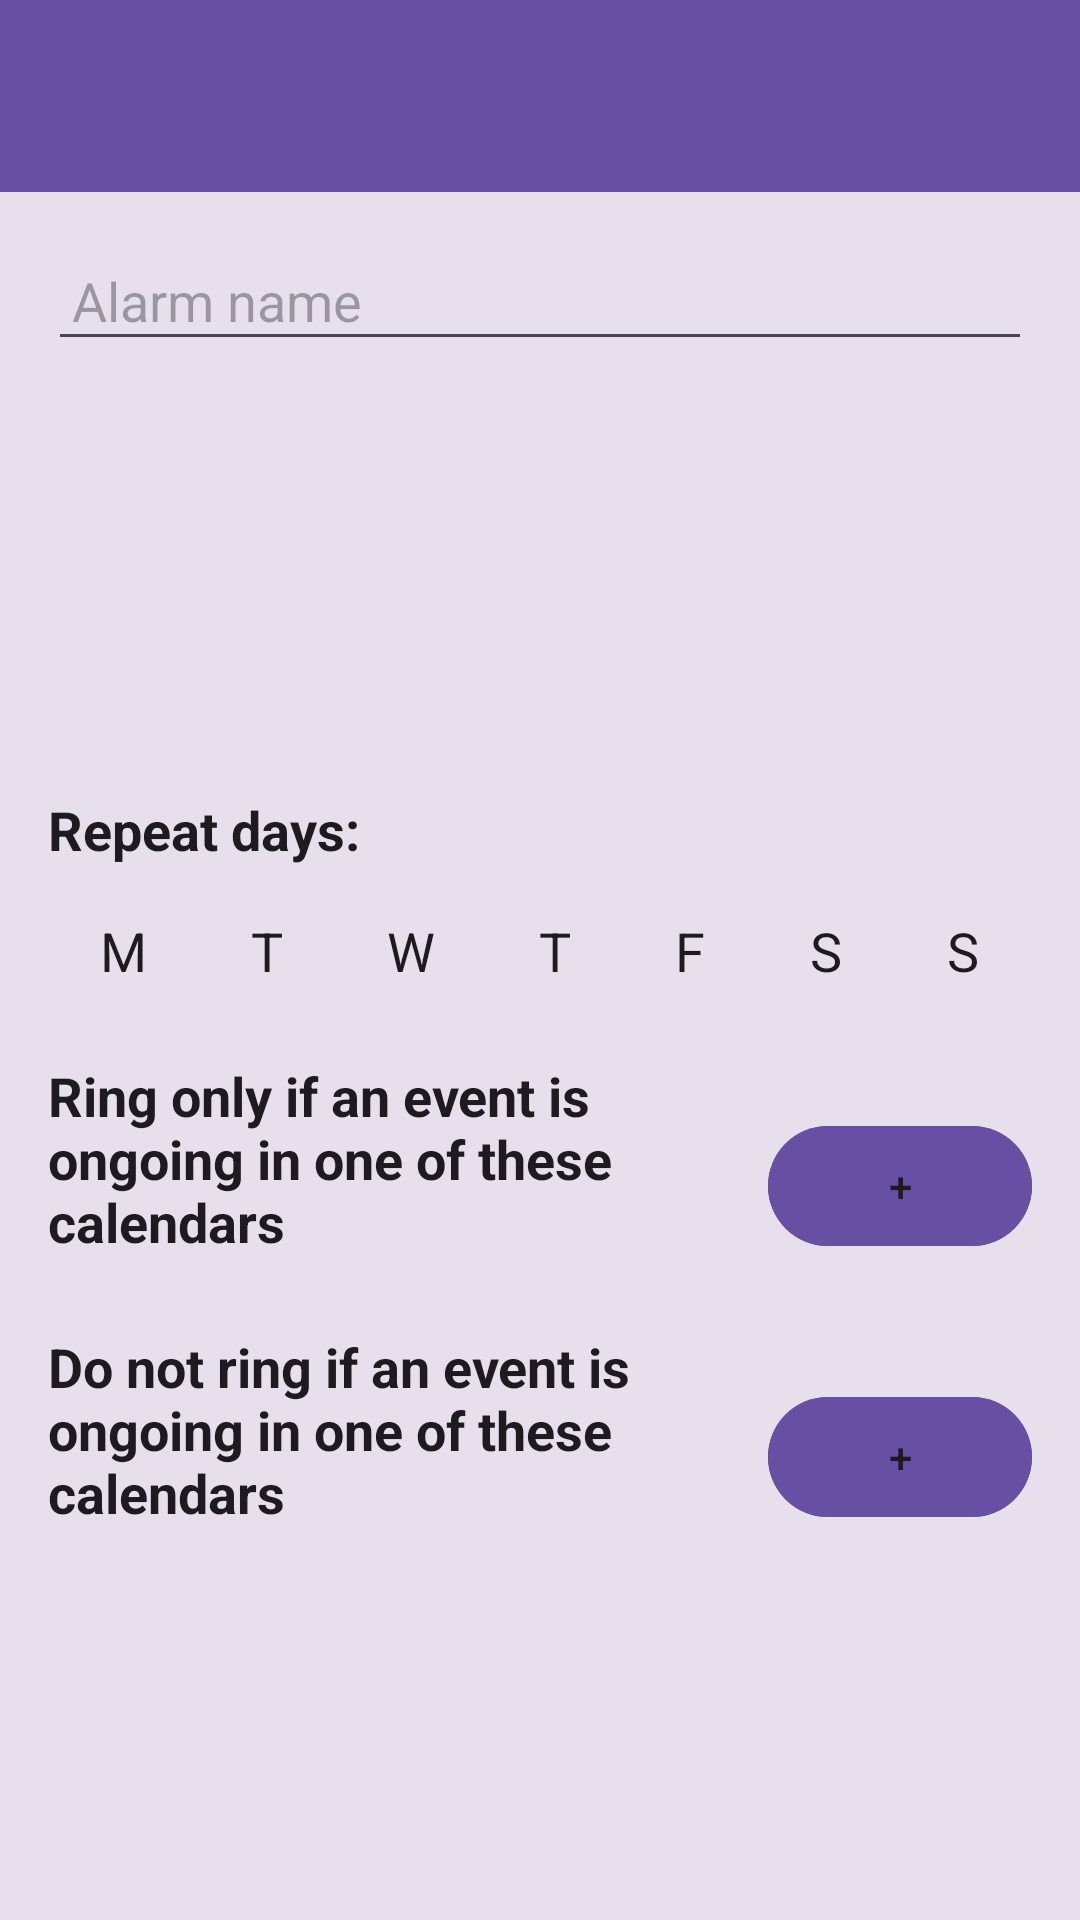

Produce the Android XML layout that renders to this screen, including the resource entries it uses.
<!-- AndroidManifest.xml: application theme AppTheme -->
<!-- res/layout/activity_parametres_alarme.xml -->
<?xml version="1.0" encoding="utf-8"?>
<LinearLayout xmlns:android="http://schemas.android.com/apk/res/android"
    xmlns:app="http://schemas.android.com/apk/res-auto"
    android:layout_width="match_parent"
    android:layout_height="match_parent"
    android:orientation="vertical"
    android:background="?attr/colorPrimary"
    android:fitsSystemWindows="true">

    
    <com.google.android.material.appbar.MaterialToolbar
        android:id="@+id/toolbar"
        android:layout_width="match_parent"
        android:layout_height="?attr/actionBarSize"
        android:background="?attr/colorPrimary"
        android:elevation="4dp"
        android:theme="@style/ThemeOverlay.Material3.Dark.ActionBar"
        app:title="" />

    <ScrollView
        android:layout_width="match_parent"
        android:layout_height="match_parent"
        android:fillViewport="true"
        android:background="?attr/colorSurfaceVariant"
        >
        <LinearLayout
            android:layout_width="match_parent"
            android:layout_height="0dp"
            android:layout_weight="1"
            android:orientation="vertical"
            android:padding="16dp"
            android:background="?attr/colorSurfaceVariant">
            
            <EditText
                android:id="@+id/textTitre"
                android:layout_width="match_parent"
                android:layout_height="wrap_content"
                android:hint="@string/param_alarme"
                android:padding="8dp"
                android:layout_marginBottom="16dp"
                android:maxLines="1"
                android:inputType="text"/>

            
            <TextView
                android:id="@+id/textHeure"
                android:layout_width="match_parent"
                android:layout_height="wrap_content"
                android:gravity="center_horizontal"
                android:textSize="72sp"
                android:textColor="?attr/colorOnSurface"
                android:clickable="true"
                android:focusable="true"
                android:background="?attr/selectableItemBackgroundBorderless"
                android:padding="8dp"
                android:layout_marginBottom="16dp" />

            
            <TextView
                android:layout_width="wrap_content"
                android:layout_height="wrap_content"
                android:text="@string/param_jours_repet"
                android:textSize="18sp"
                android:textColor="?attr/colorOnSurface"
                android:textStyle="bold"
                android:layout_marginBottom="8dp" />

            <LinearLayout
                android:id="@+id/layoutJours"
                android:layout_width="match_parent"
                android:layout_height="wrap_content"
                android:orientation="horizontal"
                android:layout_marginBottom="16dp">

                
                <TextView
                    android:id="@+id/textLundi"
                    android:layout_width="wrap_content"
                    android:layout_height="wrap_content"
                    android:layout_weight="1"
                    android:gravity="center_horizontal"
                    android:text="@string/lettre_lundi"
                    android:textSize="18sp"
                    android:textColor="?attr/colorOnSurface"
                    android:clickable="true"
                    android:focusable="true"
                    android:background="?attr/selectableItemBackgroundBorderless"
                    android:padding="8dp"/>

                <TextView
                    android:id="@+id/textMardi"
                    android:layout_width="wrap_content"
                    android:layout_height="wrap_content"
                    android:layout_weight="1"
                    android:gravity="center_horizontal"
                    android:text="@string/lettre_mardi"
                    android:textSize="18sp"
                    android:textColor="?attr/colorOnSurface"
                    android:clickable="true"
                    android:focusable="true"
                    android:background="?attr/selectableItemBackgroundBorderless"
                    android:padding="8dp"/>

                <TextView
                    android:id="@+id/textMercredi"
                    android:layout_width="wrap_content"
                    android:layout_height="wrap_content"
                    android:layout_weight="1"
                    android:gravity="center_horizontal"
                    android:text="@string/lettre_mercredi"
                    android:textSize="18sp"
                    android:textColor="?attr/colorOnSurface"
                    android:clickable="true"
                    android:focusable="true"
                    android:background="?attr/selectableItemBackgroundBorderless"
                    android:padding="8dp" />

                <TextView
                    android:id="@+id/textJeudi"
                    android:layout_width="wrap_content"
                    android:layout_height="wrap_content"
                    android:layout_weight="1"
                    android:gravity="center_horizontal"
                    android:text="@string/lettre_jeudi"
                    android:textSize="18sp"
                    android:textColor="?attr/colorOnSurface"
                    android:clickable="true"
                    android:focusable="true"
                    android:background="?attr/selectableItemBackgroundBorderless"
                    android:padding="8dp" />

                <TextView
                    android:id="@+id/textVendredi"
                    android:layout_width="wrap_content"
                    android:layout_height="wrap_content"
                    android:layout_weight="1"
                    android:gravity="center_horizontal"
                    android:text="@string/lettre_vendredi"
                    android:textSize="18sp"
                    android:textColor="?attr/colorOnSurface"
                    android:clickable="true"
                    android:focusable="true"
                    android:background="?attr/selectableItemBackgroundBorderless"
                    android:padding="8dp" />

                <TextView
                    android:id="@+id/textSamedi"
                    android:layout_width="wrap_content"
                    android:layout_height="wrap_content"
                    android:layout_weight="1"
                    android:gravity="center_horizontal"
                    android:text="@string/lettre_samedi"
                    android:textSize="18sp"
                    android:textColor="?attr/colorOnSurface"
                    android:clickable="true"
                    android:focusable="true"
                    android:background="?attr/selectableItemBackgroundBorderless"
                    android:padding="8dp" />

                <TextView
                    android:id="@+id/textDimanche"
                    android:layout_width="wrap_content"
                    android:layout_height="wrap_content"
                    android:layout_weight="1"
                    android:gravity="center_horizontal"
                    android:text="@string/lettre_dimanche"
                    android:textSize="18sp"
                    android:textColor="?attr/colorOnSurface"
                    android:clickable="true"
                    android:focusable="true"
                    android:background="?attr/selectableItemBackgroundBorderless"
                    android:padding="8dp" />
            </LinearLayout>

            
            <LinearLayout
                android:layout_width="match_parent"
                android:layout_height="wrap_content"
                android:layout_marginBottom="8dp">
                <TextView
                    android:layout_width="wrap_content"
                    android:layout_height="wrap_content"
                    android:layout_weight="1"
                    android:text="@string/param_restrictions_inclu"
                    android:textSize="18sp"
                    android:textStyle="bold"
                    android:textColor="?attr/colorOnSurface"
                    />
                
                <Button
                    android:id="@+id/buttonAjouterInclusion"
                    android:layout_width="wrap_content"
                    android:layout_height="wrap_content"
                    android:layout_gravity="bottom"
                    android:text="+"
                    android:textColor="?attr/colorOnSurface"
                    android:backgroundTint="?attr/colorPrimary" />
            </LinearLayout>

            <androidx.recyclerview.widget.RecyclerView
                android:id="@+id/recyclerViewInclusions"
                android:layout_width="match_parent"
                android:layout_height="wrap_content"
                android:layout_marginBottom="16dp" />

            
            <LinearLayout
                android:layout_width="match_parent"
                android:layout_height="wrap_content"
                android:layout_marginBottom="8dp">
                <TextView
                    android:layout_width="wrap_content"
                    android:layout_height="wrap_content"
                    android:layout_weight="1"
                    android:text="@string/param_restrictions_exclu"
                    android:textSize="18sp"
                    android:textStyle="bold"
                    android:textColor="?attr/colorOnSurface"
                     />
                
                <Button
                    android:id="@+id/buttonAjouterExclusion"
                    android:layout_width="wrap_content"
                    android:layout_height="wrap_content"
                    android:layout_gravity="bottom"
                    android:text="+"
                    android:textColor="?attr/colorOnSurface"
                    android:backgroundTint="?attr/colorPrimary" />
            </LinearLayout>

            <androidx.recyclerview.widget.RecyclerView
                android:id="@+id/recyclerViewExclusions"
                android:layout_width="match_parent"
                android:layout_height="wrap_content"
                android:layout_marginBottom="16dp" />

        </LinearLayout>
    </ScrollView>
</LinearLayout>
<!-- resources referenced by this layout -->
<resources>
  <string name="lettre_dimanche">S</string>
  <string name="lettre_jeudi">T</string>
  <string name="lettre_lundi">M</string>
  <string name="lettre_mardi">T</string>
  <string name="lettre_mercredi">W</string>
  <string name="lettre_samedi">S</string>
  <string name="lettre_vendredi">F</string>
  <string name="param_alarme">Alarm name</string>
  <string name="param_jours_repet">Repeat days:</string>
  <string name="param_restrictions_exclu">Do not ring if an event is ongoing in one of these calendars</string>
  <string name="param_restrictions_inclu">Ring only if an event is ongoing in one of these calendars</string>
  <style name="AppTheme" parent="Theme.Material3.DayNight.NoActionBar">
          <item name="materialAlertDialogTheme">@style/MaterialAlertDialog</item>
      </style>
  <style name="MaterialAlertDialog" parent="ThemeOverlay.Material3.MaterialAlertDialog">
          <item name="buttonBarPositiveButtonStyle">@style/AlertButton.Positive</item>
          <item name="buttonBarNegativeButtonStyle">@style/AlertButton.Negative</item>
      </style>
  <style name="AlertButton.Positive" parent="Widget.Material3.Button.TextButton">
          <item name="android:textColor">?attr/colorPrimary</item>
      </style>
  <style name="AlertButton.Negative" parent="Widget.Material3.Button.TextButton">
          <item name="android:textColor">?attr/colorOnSurfaceVariant</item>
      </style>
</resources>
